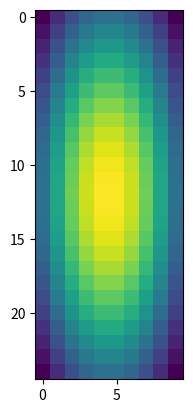

Python code for this plot:
#!/usr/bin/env python3
# -*- coding: utf-8 -*-

"""
FELPY

[redacted]
[redacted]
__license__ = "Apache"
__version__ = "1.0.0"
[redacted]
__email__ = "[email redacted]"
__status__ = "Developement"
"""

import os
import numpy as np

def get_mesh(ii, dx, dy):
    """
    
    returns a coordinate mesh ie, conversion of pixels to r-space
    
    :param ii: intensity array
    :param dx: horizontal pixel width
    :param dy: vertical pixel width
    
    :returns grid: pixel coordinate grid (2, nx, ny) [numpy array],
    where first dimension gives x- and y- position vector
    
    """
    
    xc = np.arange(ii.shape[0])*dx
    yc = np.arange(ii.shape[1])*dy
    
    grid = np.array(np.meshgrid(xc, yc))
    
    return grid

def get_wpg_mesh(wfr):
    
    dx, dy = wfr.pixelsize()
    
    nx, ny = wfr.params.Mesh.nx, wfr.params.Mesh.ny
    
    ii = np.zeros([nx, ny])
    
    mesh = get_mesh(ii, dx, dy)
    
    return mesh

def crop_array(arr, llim, ulim):
    
    coords = np.argwhere(np.logical_and(arr >= llim, arr <= ulim))
    x_min, y_min = coords.min(axis=0)
    x_max, y_max = coords.max(axis=0)
    cropped = arr[x_min:x_max+1, y_min:y_max+1]
    extent = [x_min, x_max, y_min, y_max]
    return cropped, extent

def extent_from_mesh(mesh, xlims, ylims):
    
    xm = mesh[0]
    ym = mesh[1]
    
    croppedx, extentx = crop_array(xm, *xlims)
    croppedy, extenty = crop_array(ym, *ylims)
    
    extent = [extentx[2], extentx[3], extenty[0], extenty[1]]
    
    return extent
    
def gaussian_2d(nx, ny):
    """
    generate a 2d gaussian-like beam in array form
    
    :param nx: number of columns
    :param ny: number of rows
    """
    x, y = np.meshgrid(np.linspace(-1,1,nx), np.linspace(-1,1,ny))
    d = np.sqrt(x*x+y*y)
    sigma, mu = 1.0, 0.0
    g = np.exp(-( (d-mu)**2 / ( 2.0 * sigma**2 ) ) )
    return g

def readMap(mapdir,shape,dtype = 'float64'):
    """
    read a map from mapDir
    """
    
    mp = np.memmap(mapdir, dtype = dtype, mode = 'r+', shape = shape)
    
    return mp



def memory_map(map_loc, shape, dtype = 'float64'):
    """
    construct a memory map
    """

    if os.path.exists(map_loc):
        memmap = readMap(map_loc, shape, dtype)
    else:
        memmap = np.memmap(map_loc, mode = "w+",
                           shape = shape, dtype = dtype)
    return memmap


if __name__ == '__main__':
    from matplotlib import pyplot as plt
    g = gaussian_2d(10,25)
    plt.imshow(g)